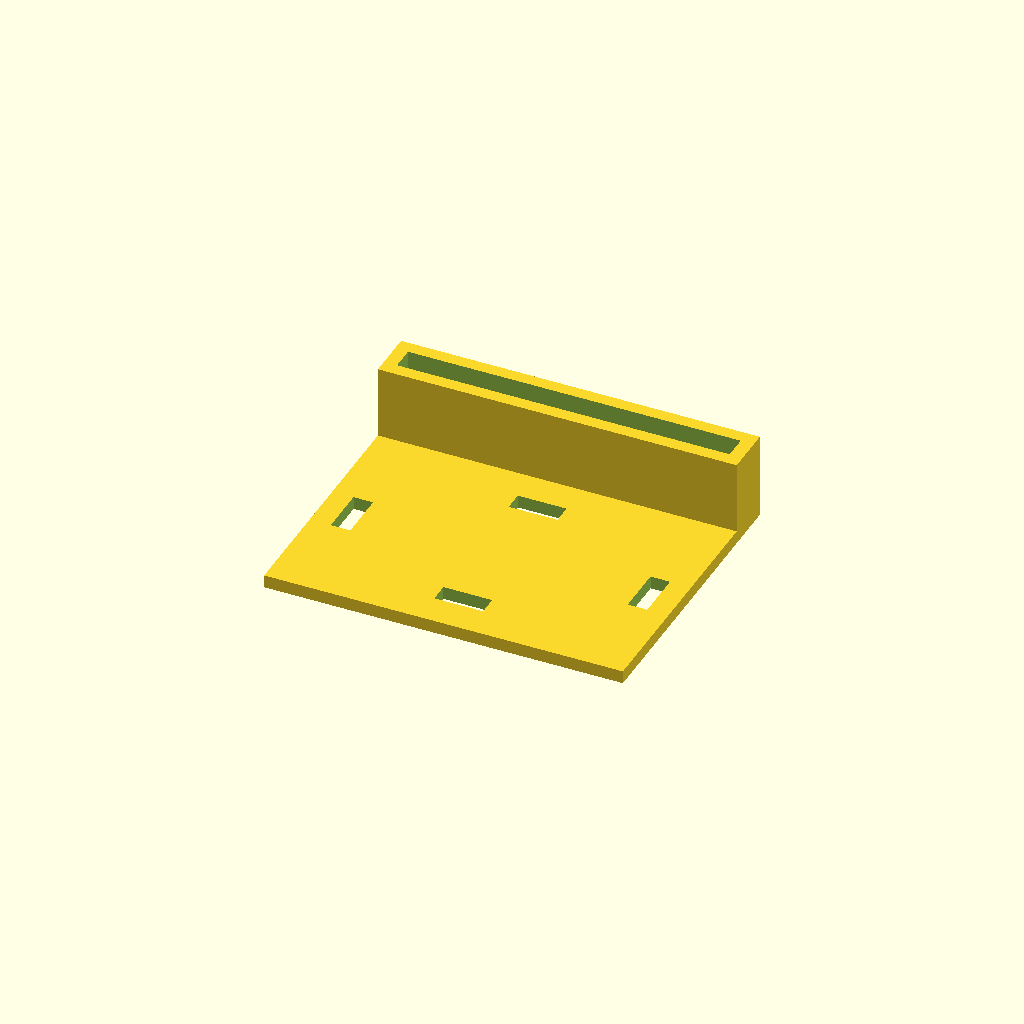
Cell 1 — every parameter at its default value.
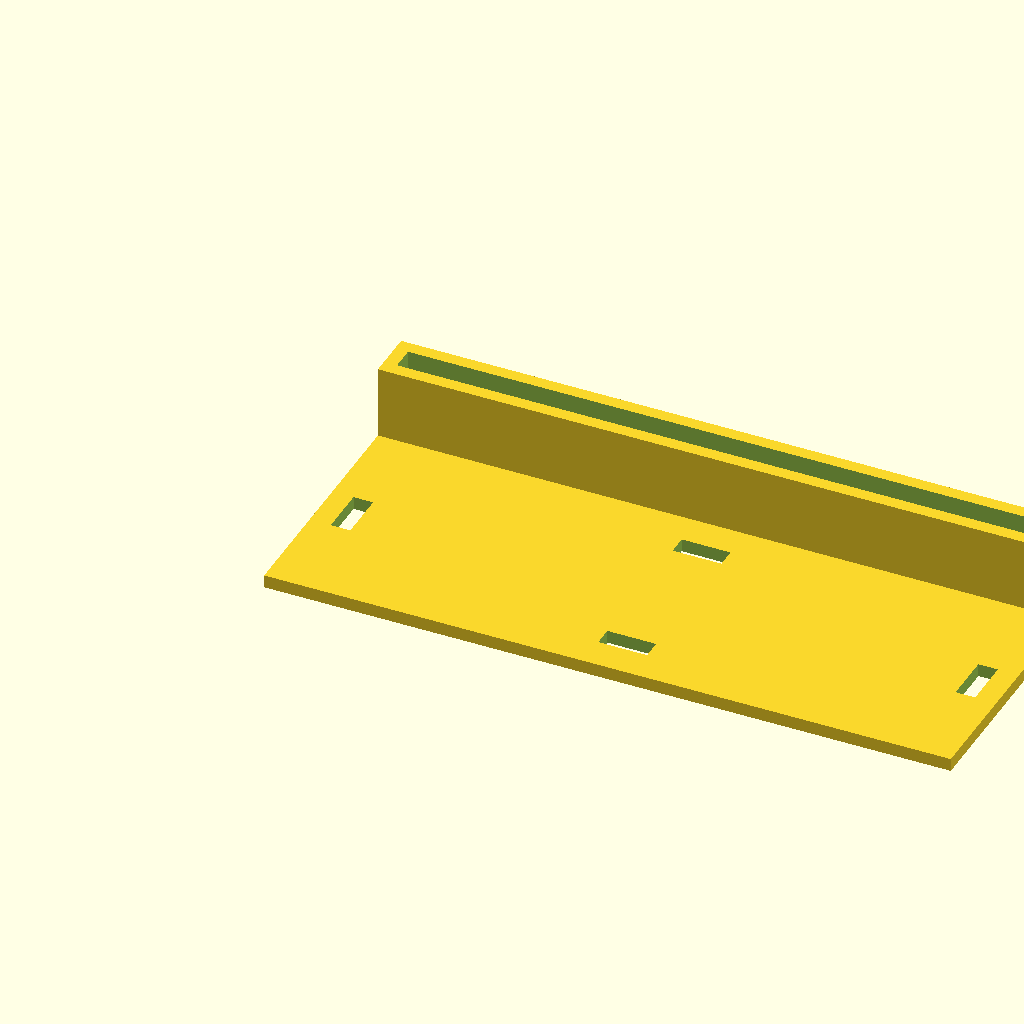
Cell 2 — flap_w set to 80.6, the other parameters unchanged.
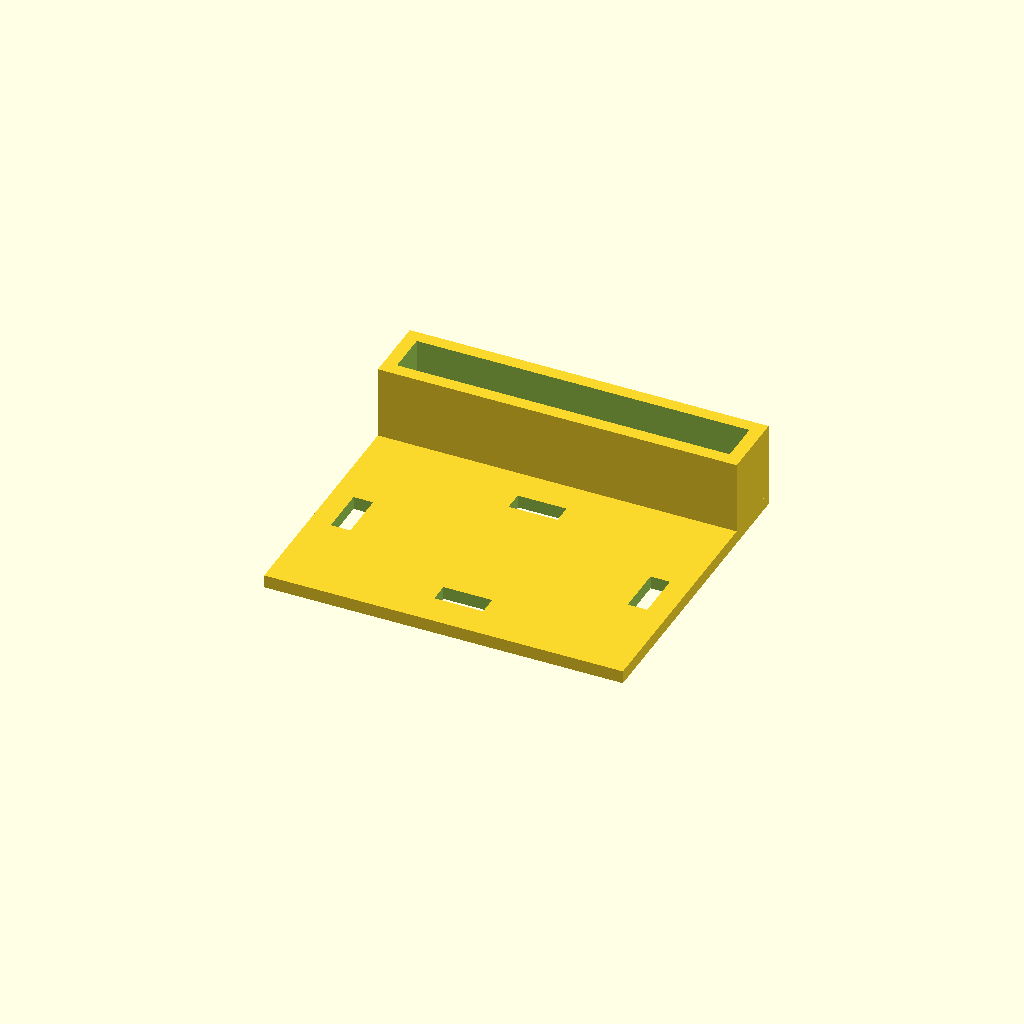
Cell 3 — flap_t set to 4.6, the other parameters unchanged.
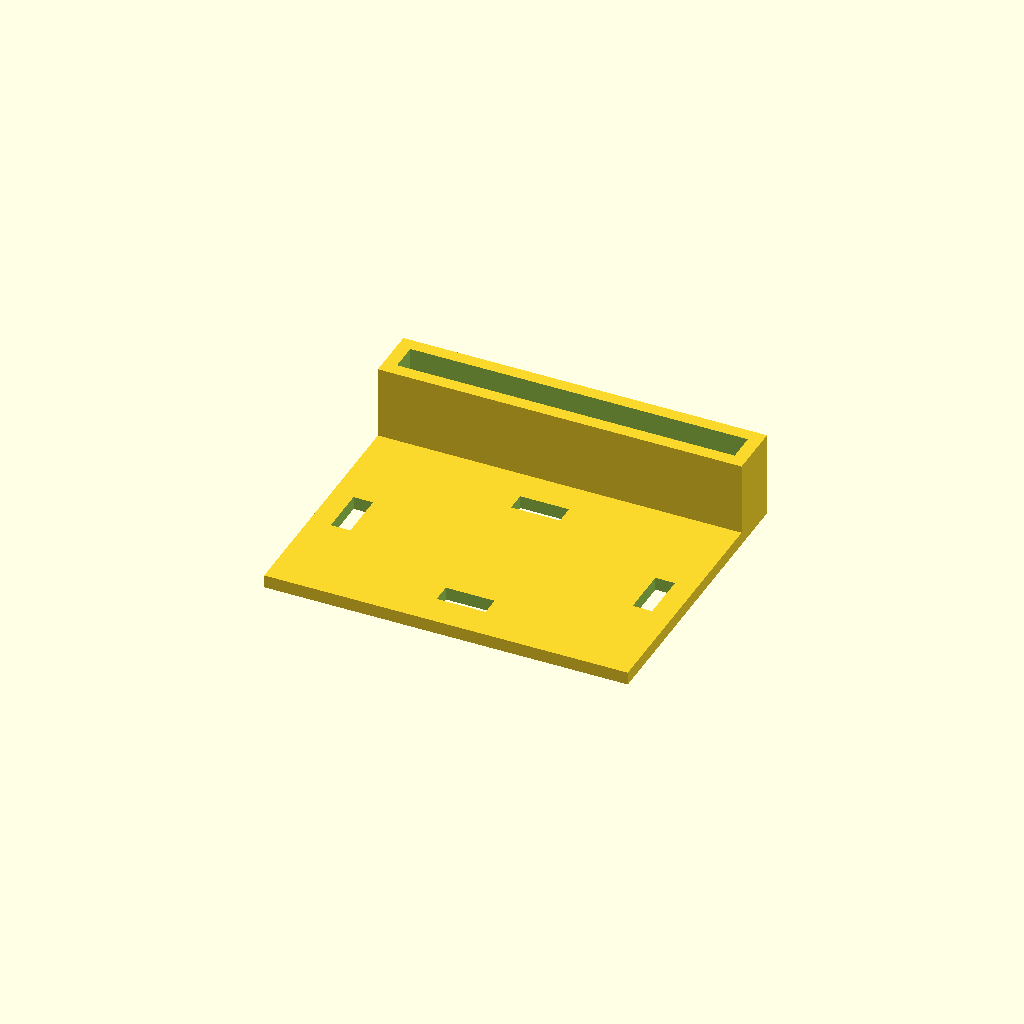
Cell 4: fit_clearance = 1.2 (everything else at default).
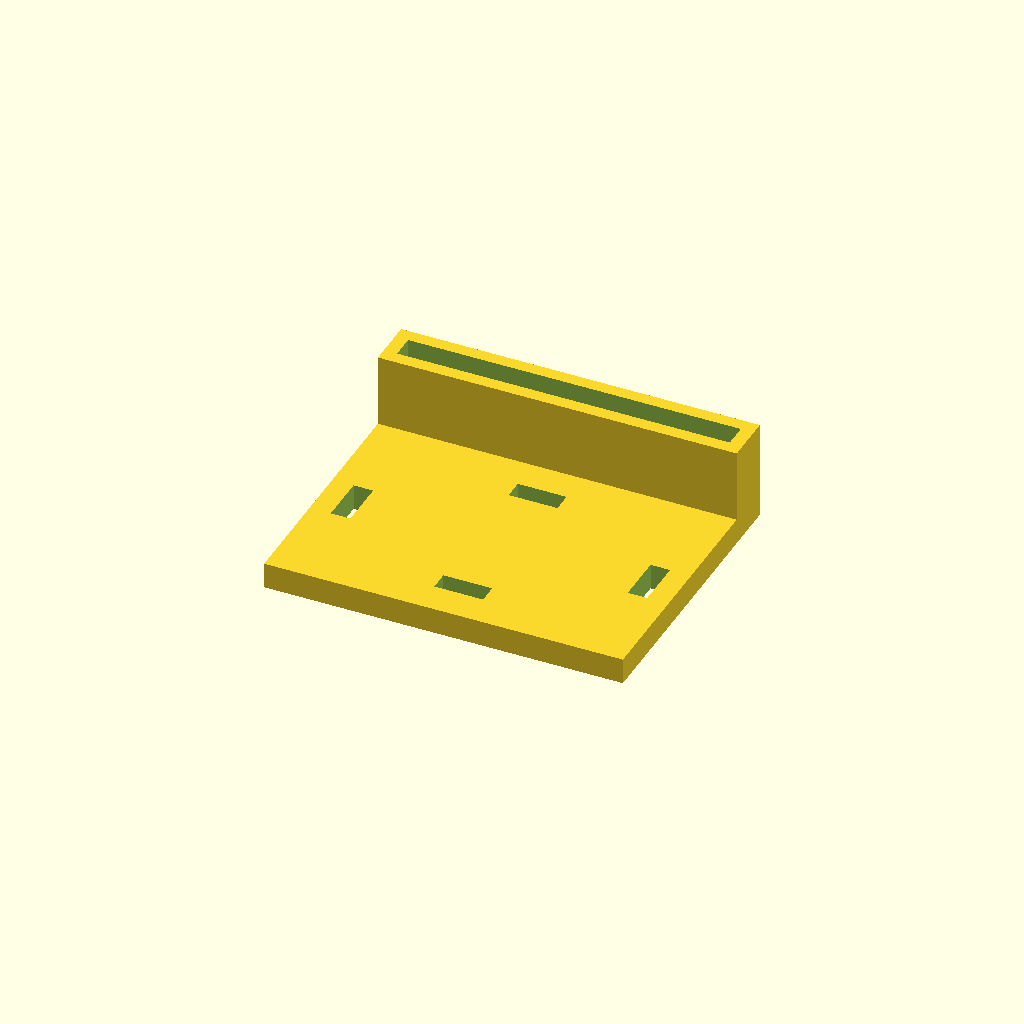
Cell 5: plate_t = 3.2 (everything else at default).
One fixed orthographic camera (rotation 55°, 0°, 25°; colour scheme Cornfield) for every cell.
Source of the model, hardware/c270_clip_plate.scad:
// ============================================================
//  Logitech C270 minimal clip plate  (~5 g, ~10 min print)
//  ------------------------------------------------------------
//  Print flat. No supports. Use 0.28 mm layer height for speed.
//
//  The camera's foot rests on the plate; its fold-down flap
//  drops into the slot in the ridge at the back, which locks
//  the camera against sliding. A zip tie through the two side
//  slots and over the foot stops it lifting out.
//
//  To raise it: zip-tie or VHB-tape the plate to a wooden dowel,
//  pencil, ruler, or whatever you have. Or tape it straight to
//  the robot roof.
// ============================================================

/* [Measured from your C270 clip flap] */
flap_w        = 40.3;
flap_h        = 18.9;
flap_t        = 2.3;
fit_clearance = 0.6;   // 0.4 tight .. 0.8 loose

/* [Plate] */
plate_t       = 1.6;   // 8 layers at 0.2 mm
plate_front   = 30;    // flat area in front of the slot for the foot
wall          = 1.6;   // ridge wall thickness (4 perimeters)
slot_depth    = 9;     // how far the flap goes in; full flap is 18.9, 9 is plenty
tie_slot_w    = 6;
tie_slot_l    = 2.4;

/* [Hidden] */
$fn = 24;
eps = 0.01;
slot_w = flap_w + fit_clearance;
slot_t = flap_t + fit_clearance;
plate_w = slot_w + 2*wall;
ridge_d = slot_t + 2*wall;
plate_d = plate_front + ridge_d;
ridge_h = plate_t + slot_depth;

difference() {
    union() {
        // plate
        cube([plate_w, plate_d, plate_t]);
        // ridge along the back edge
        translate([0, plate_d - ridge_d, 0]) cube([plate_w, ridge_d, ridge_h]);
    }
    // flap slot (floor = plate thickness)
    translate([wall, plate_d - ridge_d + wall, plate_t]) cube([slot_w, slot_t, ridge_h]);
    // zip-tie slots: pair for a tie over the foot (side to side)
    for (x = [wall + 1, plate_w - wall - 1 - tie_slot_l])
        translate([x, plate_front/2 - tie_slot_w/2, -1]) cube([tie_slot_l, tie_slot_w, plate_t + 2]);
    // pair for strapping the plate to a stick (front to back)
    for (y = [4, plate_front - 4 - tie_slot_l])
        translate([plate_w/2 - tie_slot_w/2, y, -1]) cube([tie_slot_w, tie_slot_l, plate_t + 2]);
}
Customizer parameters (derived from the source; name, type, default, range or options):
flap_w: number, default 40.3
flap_h: number, default 18.9
flap_t: number, default 2.3
fit_clearance: number, default 0.6
plate_t: number, default 1.6
plate_front: number, default 30
wall: number, default 1.6
slot_depth: number, default 9
tie_slot_w: number, default 6
tie_slot_l: number, default 2.4
